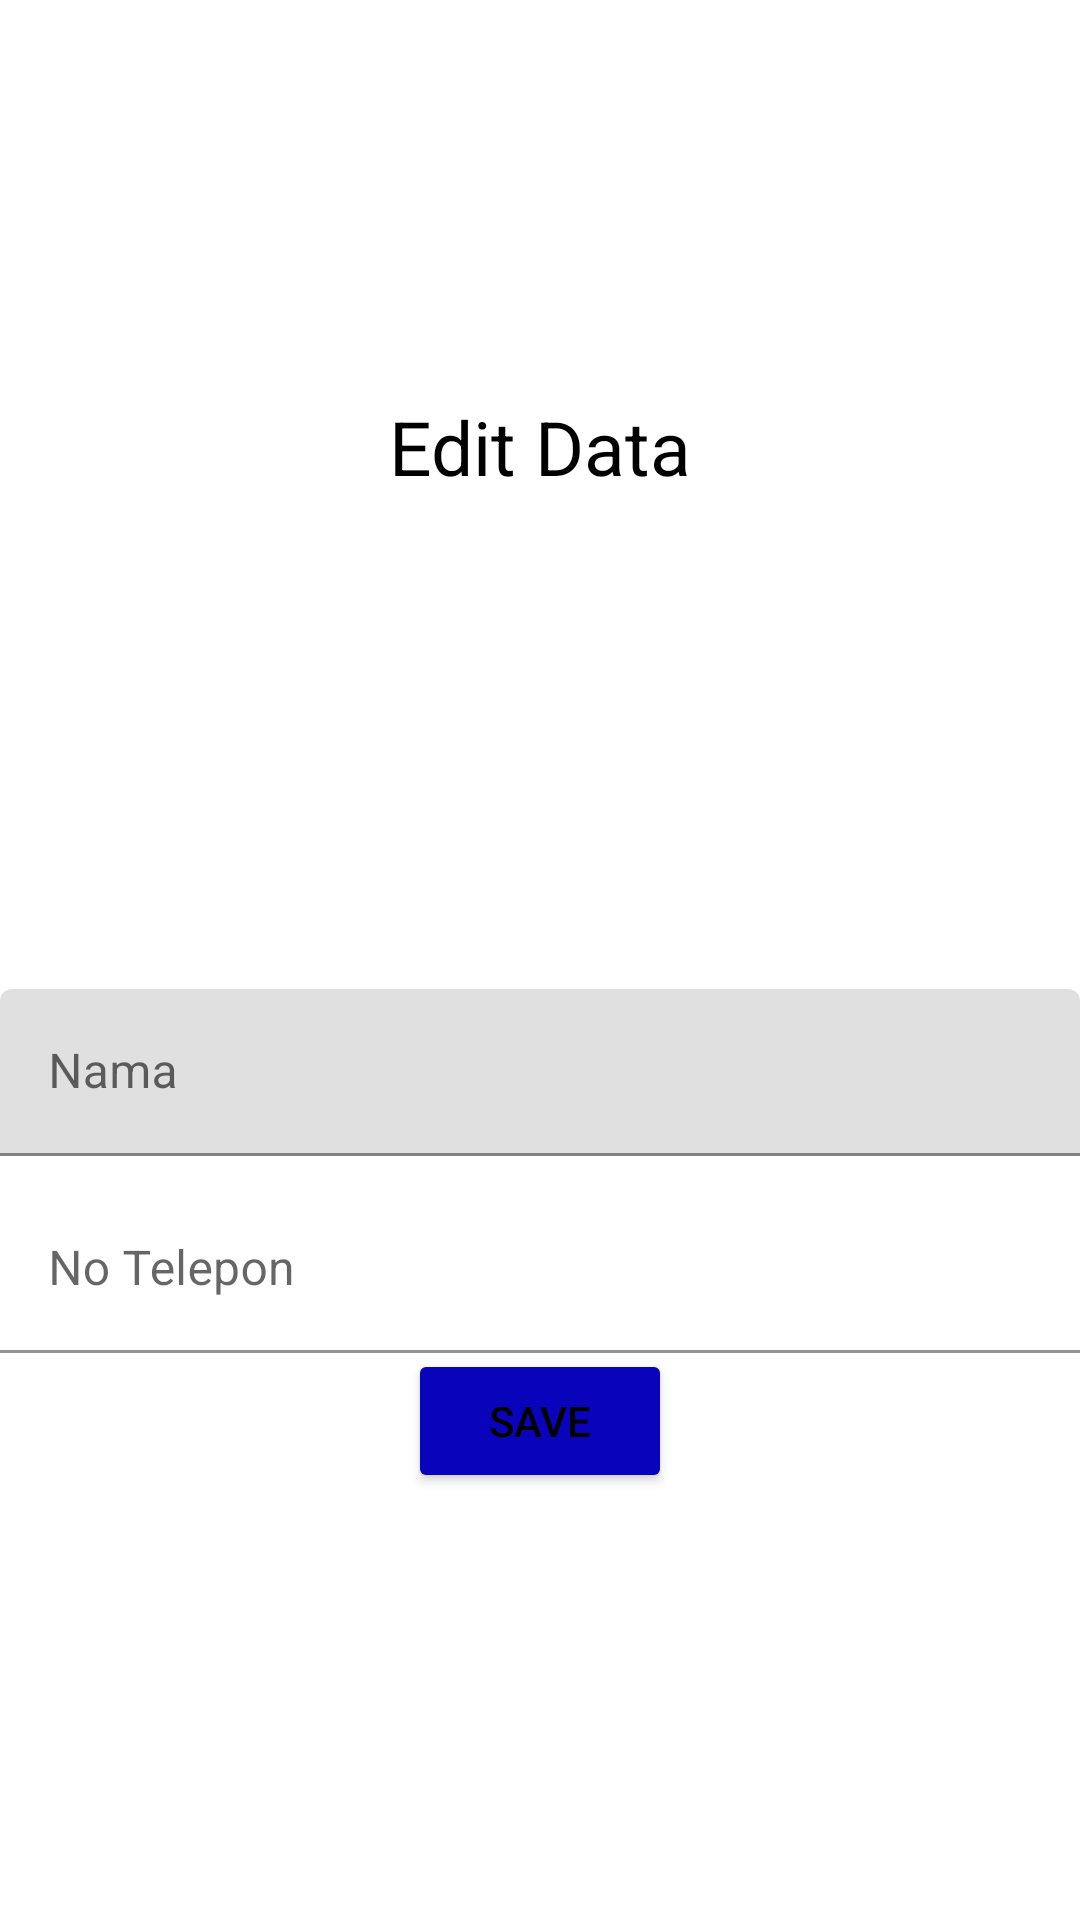

Layout XML and referenced resources for this Android screen:
<!-- AndroidManifest.xml: application theme Theme.SqlKelasB -->
<!-- res/layout/activity_edit_teman.xml -->
<?xml version="1.0" encoding="utf-8"?>
<androidx.constraintlayout.widget.ConstraintLayout xmlns:android="http://schemas.android.com/apk/res/android"
    xmlns:app="http://schemas.android.com/apk/res-auto"
    xmlns:tools="http://schemas.android.com/tools"
    android:layout_width="match_parent"
    android:layout_height="match_parent"
    tools:context=".Edit_Teman">

    <com.google.android.material.textfield.TextInputLayout
        android:id="@+id/textInputLayout5"
        android:layout_width="match_parent"
        android:layout_height="wrap_content"
        android:layout_marginTop="75dp"
        app:layout_constraintBottom_toBottomOf="parent"
        app:layout_constraintEnd_toEndOf="parent"
        app:layout_constraintStart_toStartOf="parent"
        app:layout_constraintTop_toTopOf="parent">

        <com.google.android.material.textfield.TextInputEditText
            android:id="@+id/edNama"
            android:layout_width="match_parent"
            android:layout_height="wrap_content"
            android:hint="@string/tnama"
            android:textColor="@color/black"
            android:textColorHint="@color/black"
            tools:background="@color/blue"/>
    </com.google.android.material.textfield.TextInputLayout>

    <com.google.android.material.textfield.TextInputLayout
        android:id="@+id/textInputLayout6"
        android:layout_width="match_parent"
        android:layout_height="wrap_content"
        android:layout_marginTop="10dp"
        app:layout_constraintEnd_toEndOf="@+id/textInputLayout5"
        app:layout_constraintStart_toStartOf="@+id/textInputLayout5"
        app:layout_constraintTop_toBottomOf="@+id/textInputLayout5">

        <com.google.android.material.textfield.TextInputEditText
            android:id="@+id/edTelp"
            android:layout_width="match_parent"
            android:layout_height="wrap_content"
            android:background="@color/white"
            android:hint="@string/tnotelp"
            android:textColor="@color/black"
            android:textColorHint="@color/black"/>
    </com.google.android.material.textfield.TextInputLayout>

    <Button
        android:id="@+id/simpanBtn"
        android:layout_width="wrap_content"
        android:layout_height="wrap_content"
        android:layout_marginBottom="144dp"
        android:text="@string/tsimpan"
        android:textColor="@color/black"
        app:backgroundTint="@color/blue"
        app:layout_constraintBottom_toBottomOf="parent"
        app:layout_constraintEnd_toEndOf="parent"
        app:layout_constraintStart_toStartOf="parent"
        app:layout_constraintTop_toBottomOf="@+id/textInputLayout6" />

    <TextView
        android:id="@+id/textView"
        android:layout_width="127dp"
        android:layout_height="66dp"
        android:text="@string/teditdata"
        android:textAlignment="center"
        android:textColor="@color/black"
        android:textSize="25dp"
        app:layout_constraintBottom_toTopOf="@+id/textInputLayout5"
        app:layout_constraintEnd_toEndOf="parent"
        app:layout_constraintStart_toStartOf="parent"
        app:layout_constraintTop_toTopOf="parent" />



</androidx.constraintlayout.widget.ConstraintLayout>
<!-- resources referenced by this layout -->
<resources>
  <color name="black">#FF000000</color>
  <color name="blue">#0904BC</color>
  <color name="white">#FFFFFFFF</color>
  <string name="teditdata">Edit Data</string>
  <string name="tnama">Nama</string>
  <string name="tnotelp">No Telepon</string>
  <string name="tsimpan">Save</string>
  <style name="Theme.SqlKelasB" parent="Theme.MaterialComponents.DayNight.DarkActionBar">
          
          <item name="colorPrimary">@color/purple_500</item>
          <item name="colorPrimaryVariant">@color/purple_700</item>
          <item name="colorOnPrimary">@color/white</item>
          
          <item name="colorSecondary">@color/teal_200</item>
          <item name="colorSecondaryVariant">@color/teal_700</item>
          <item name="colorOnSecondary">@color/black</item>
          
          <item name="android:statusBarColor" tools:targetApi="l">?attr/colorPrimaryVariant</item>
          
      </style>
  <color name="purple_500">#FF6200EE</color>
  <color name="purple_700">#FF3700B3</color>
  <color name="teal_200">#FF03DAC5</color>
  <color name="teal_700">#FF018786</color>
</resources>
